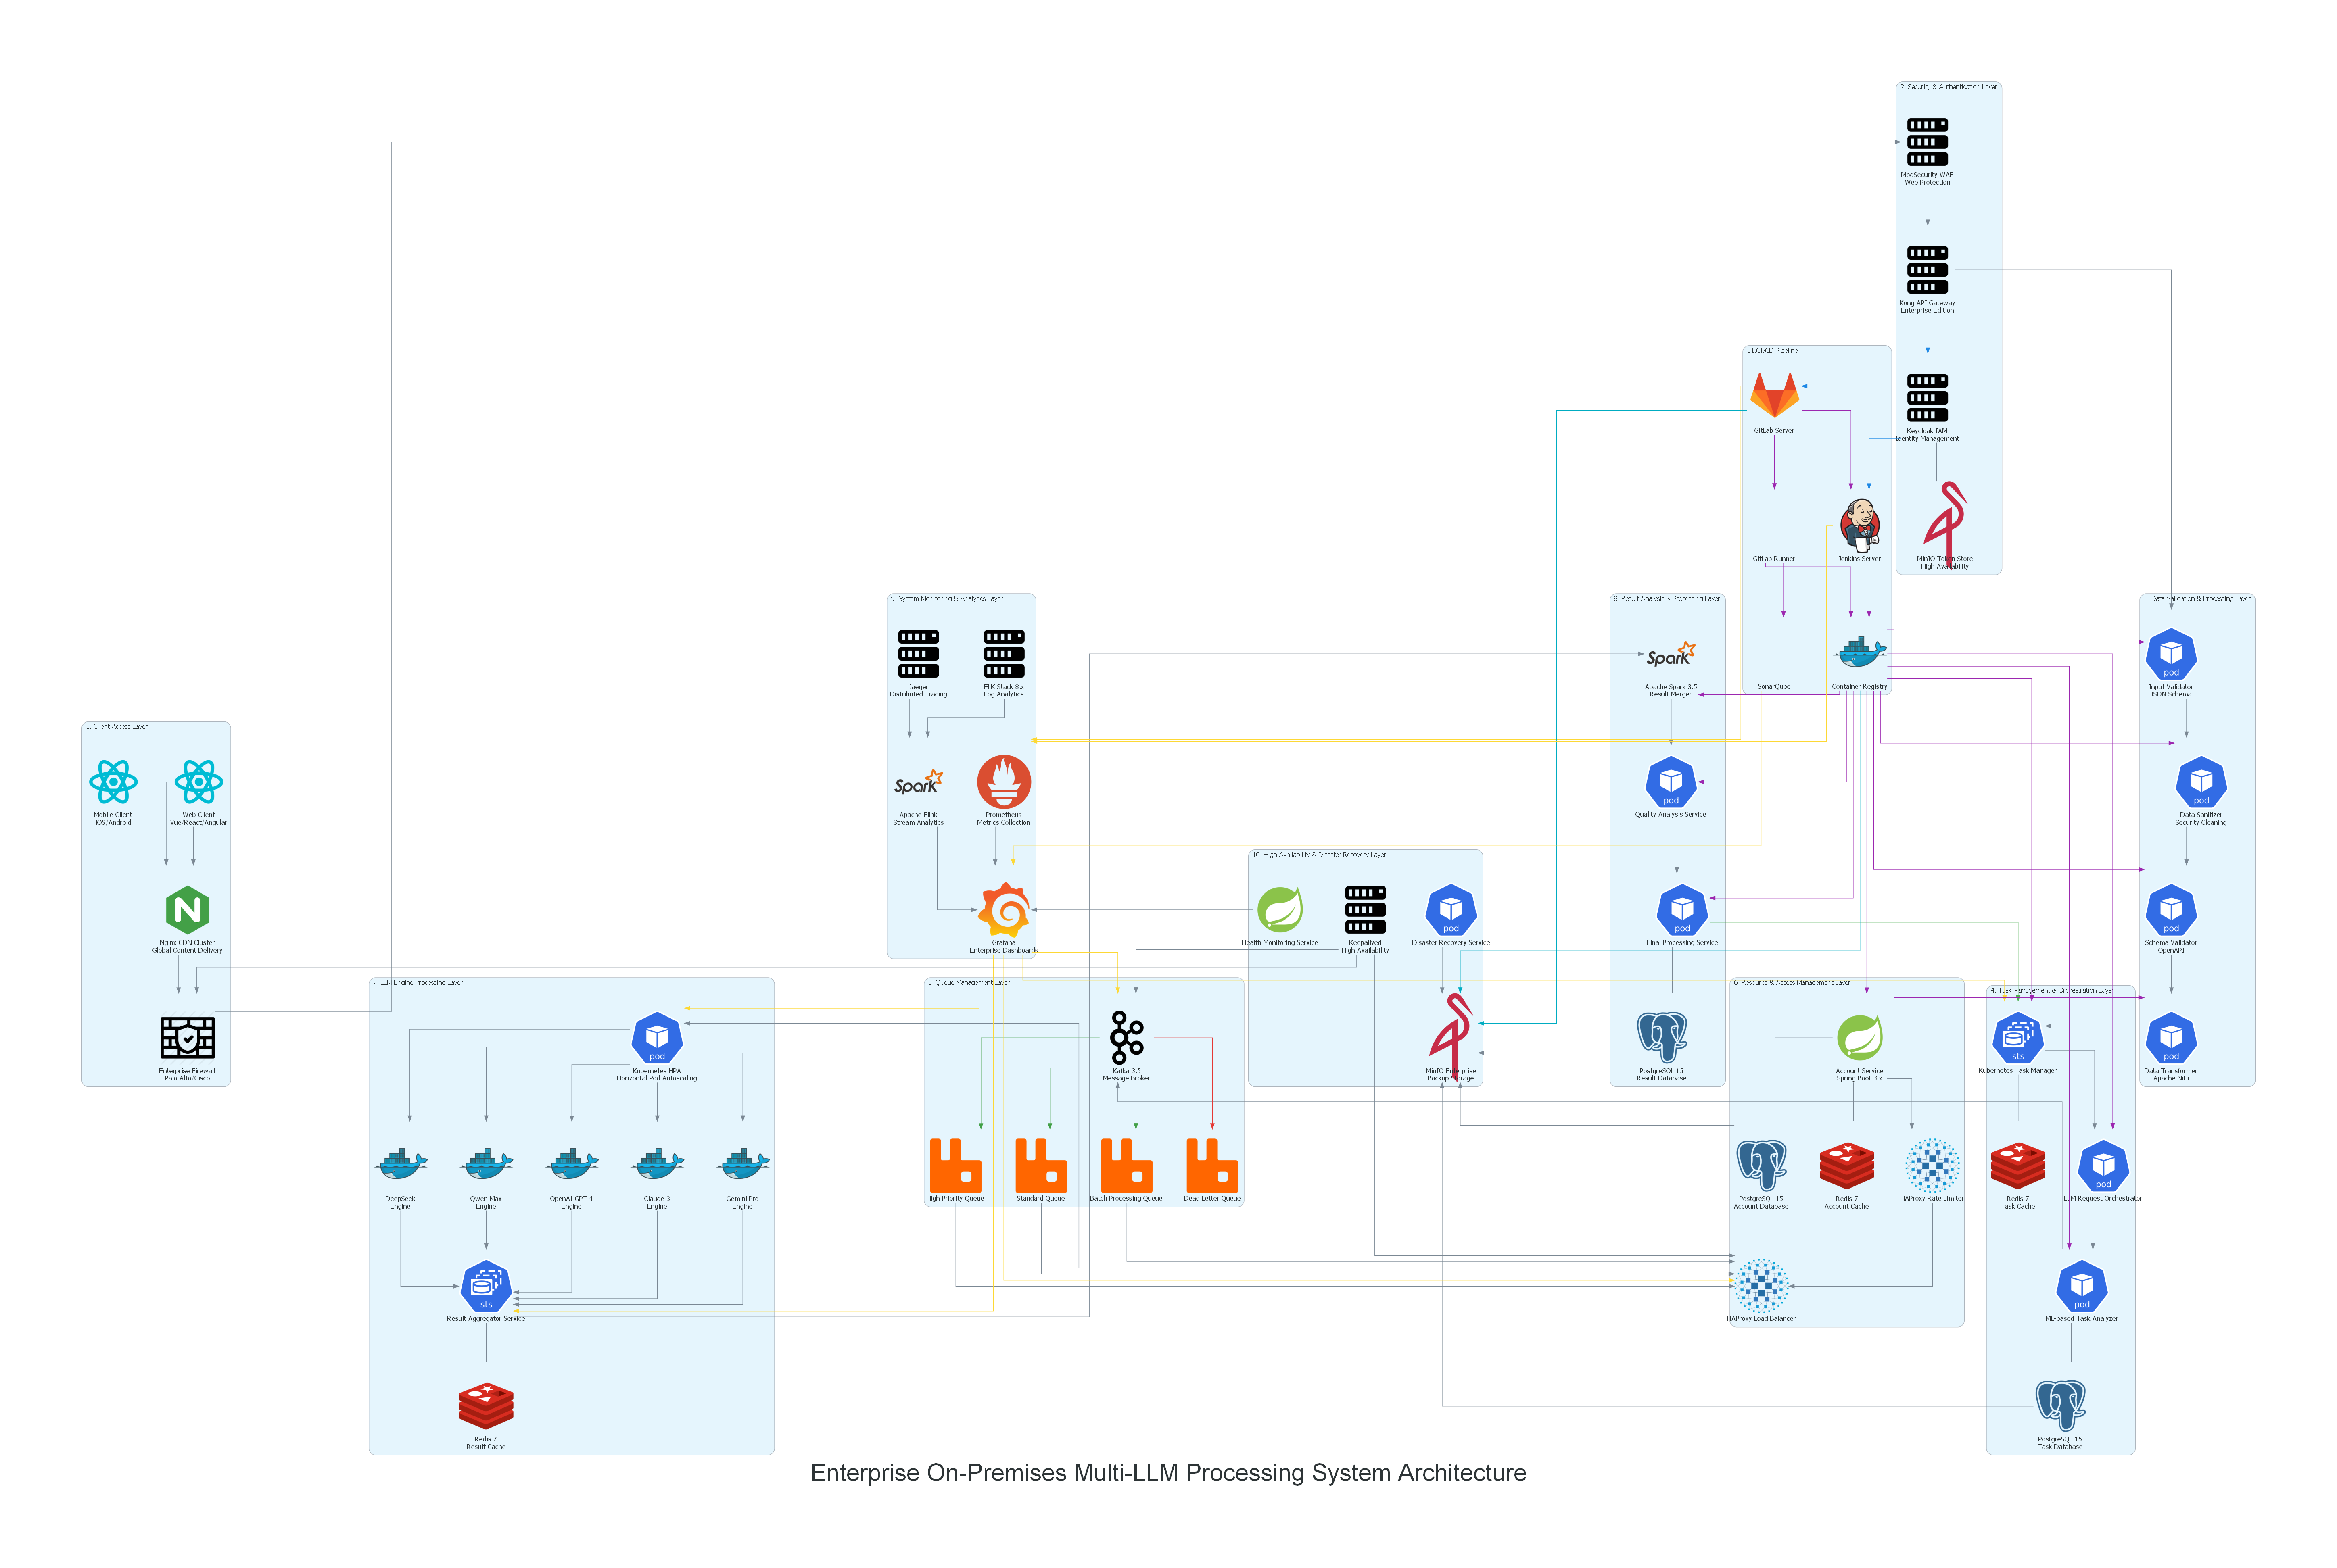

Reproduce this figure in Python.
# Enterprise On-Premises Multi-LLM System Architecture
# Author: System Architecture Team
# Version: 2.0.0
# Last Updated: 2025-02-19

from diagrams import Diagram, Cluster, Edge
from diagrams.onprem.network import Nginx, HAProxy
from diagrams.onprem.security import Vault
from diagrams.onprem.monitoring import Grafana, Prometheus
from diagrams.onprem.database import PostgreSQL
from diagrams.onprem.inmemory import Redis
from diagrams.onprem.queue import Kafka, RabbitMQ
from diagrams.onprem.compute import Server
from diagrams.onprem.client import Client
from diagrams.onprem.container import Docker
from diagrams.programming.framework import Spring, React
from diagrams.onprem.analytics import Spark
from diagrams.k8s.compute import Pod, StatefulSet
from diagrams.generic.network import Firewall
from diagrams.generic.storage import Storage
from diagrams.custom import Custom 
from diagrams.onprem.ci import Jenkins
from diagrams.onprem.vcs import Git, Gitlab

# System-wide configuration
GRAPH_ATTR = {
    "fontsize": "45",
    "fontname": "Arial",
    "splines": "ortho",
    "nodesep": "0.8",
    "ranksep": "1.0",
    "pad": "2.0"
}

# Edge color definitions for different data flows
EDGE_COLORS = {
    "primary": "#1E88E5",    # Main processing flow
    "secondary": "#43A047",   # Queue processing
    "warning": "#FDD835",     # Monitoring alerts
    "error": "#E53935",       # Error handling
    "info": "#00ACC1",        # Data flow
    "success": "#4CAF50",      # Successful completion
    "cicd": "#9C27B0"        # Luồng CI/CD
}

# Node styling configuration
NODE_CONFIG = {
    "fontsize": "13",
    "fontname": "Arial",
    "width": "2.0",
    "height": "1.5",
    "margin": "0.4"
}

def create_enterprise_architecture():
    """
    Generates the enterprise architecture diagram for the Multi-LLM Processing System
    """
    with Diagram(
        "Enterprise On-Premises Multi-LLM Processing System Architecture",
        show=True,
        direction="TB",
        graph_attr=GRAPH_ATTR,
        filename="enterprise_architecture_en",
        outformat="png"
    ):
        # 1. Client Access Layer
        with Cluster("1. Client Access Layer"):
            web_client = React("Web Client\nVue/React/Angular")
            mobile_client = React("Mobile Client\niOS/Android")
            nginx_cdn = Nginx("Nginx CDN Cluster\nGlobal Content Delivery")
            firewall = Firewall("Enterprise Firewall\nPalo Alto/Cisco")
            
            [web_client, mobile_client] >> nginx_cdn >> firewall

        # 2. Security Layer
        with Cluster("2. Security & Authentication Layer"):
            modsec = Server("ModSecurity WAF\nWeb Protection")
            kong = Server("Kong API Gateway\nEnterprise Edition")
            keycloak = Server("Keycloak IAM\nIdentity Management")
            minio_token = Custom("MinIO Token Store\nHigh Availability", "./icons/minio.png")
            
            firewall >> modsec >> kong
            kong >> Edge(color=EDGE_COLORS["primary"]) >> keycloak
            keycloak - minio_token

        # 3. Data Processing Layer
        with Cluster("3. Data Validation & Processing Layer"):
            validator = Pod("Input Validator\nJSON Schema")
            sanitizer = Pod("Data Sanitizer\nSecurity Cleaning")
            schema = Pod("Schema Validator\nOpenAPI")
            transformer = Pod("Data Transformer\nApache NiFi")
            
            kong >> validator >> sanitizer >> schema >> transformer

        # 4. Task Orchestration Layer
        with Cluster("4. Task Management & Orchestration Layer"):
            task_mgr = StatefulSet("Kubernetes Task Manager")
            llm_orch = Pod("LLM Request Orchestrator")
            task_analyzer = Pod("ML-based Task Analyzer")
            task_db = PostgreSQL("PostgreSQL 15\nTask Database")
            task_cache = Redis("Redis 7\nTask Cache")
            
            transformer >> task_mgr >> llm_orch >> task_analyzer
            task_analyzer - task_db
            task_mgr - task_cache

        # 5. Message Queue Layer
        with Cluster("5. Queue Management Layer"):
            kafka = Kafka("Kafka 3.5\nMessage Broker")
            rmq_priority = RabbitMQ("High Priority Queue")
            rmq_standard = RabbitMQ("Standard Queue")
            rmq_batch = RabbitMQ("Batch Processing Queue")
            rmq_dlq = RabbitMQ("Dead Letter Queue")
            
            task_analyzer >> kafka >> Edge(color=EDGE_COLORS["secondary"]) >> [rmq_priority, rmq_standard, rmq_batch]
            kafka >> Edge(color=EDGE_COLORS["error"]) >> rmq_dlq

        # 6. Resource Management Layer
        with Cluster("6. Resource & Access Management Layer"):
            account_svc = Spring("Account Service\nSpring Boot 3.x")
            rate_limit = HAProxy("HAProxy Rate Limiter")
            load_bal = HAProxy("HAProxy Load Balancer")
            account_db = PostgreSQL("PostgreSQL 15\nAccount Database")
            account_cache = Redis("Redis 7\nAccount Cache")
            
            account_svc >> rate_limit >> load_bal
            account_svc - account_db
            account_svc - account_cache

        # 7. LLM Processing Layer
        with Cluster("7. LLM Engine Processing Layer"):
            k8s_scaling = Pod("Kubernetes HPA\nHorizontal Pod Autoscaling")
            llm_engines = [
                Docker("OpenAI GPT-4\nEngine"),
                Docker("Claude 3\nEngine"),
                Docker("Gemini Pro\nEngine"),
                Docker("DeepSeek\nEngine"),
                Docker("Qwen Max\nEngine")
            ]
            collector = StatefulSet("Result Aggregator Service")
            result_cache = Redis("Redis 7\nResult Cache")
            
            [rmq_priority, rmq_standard, rmq_batch] >> load_bal >> k8s_scaling
            for engine in llm_engines:
                k8s_scaling >> engine >> collector
            collector - result_cache

        # 8. Result Processing Layer
        with Cluster("8. Result Analysis & Processing Layer"):
            merger = Spark("Apache Spark 3.5\nResult Merger")
            result_analyzer = Pod("Quality Analysis Service")
            final_proc = Pod("Final Processing Service")
            result_db = PostgreSQL("PostgreSQL 15\nResult Database")
            
            collector >> merger >> result_analyzer >> final_proc
            final_proc - result_db

        # 9. Monitoring Layer
        with Cluster("9. System Monitoring & Analytics Layer"):
            prom = Prometheus("Prometheus\nMetrics Collection")
            elastic = Server("ELK Stack 8.x\nLog Analytics")
            jaeger = Server("Jaeger\nDistributed Tracing")
            flink = Spark("Apache Flink\nStream Analytics")
            grafana = Grafana("Grafana\nEnterprise Dashboards")
            
            prom >> grafana
            [elastic, jaeger] >> flink >> grafana

        # 10. Reliability Layer
        with Cluster("10. High Availability & Disaster Recovery Layer"):
            backup = Custom("MinIO Enterprise\nBackup Storage", "./icons/minio.png")
            recovery = Pod("Disaster Recovery Service")
            health = Spring("Health Monitoring Service")
            keepalived = Server("Keepalived\nHigh Availability")
            
            [task_db, account_db, result_db] >> backup
            recovery >> backup
            health >> grafana
            keepalived >> [firewall, load_bal, kafka]

        # System Feedback Loop
        final_proc >> Edge(color=EDGE_COLORS["success"]) >> task_mgr

        # Monitoring Connections
        grafana >> Edge(color=EDGE_COLORS["warning"]) >> [
            task_mgr,
            kafka,
            load_bal,
            k8s_scaling,
            collector
        ]

           # New CI/CD Cluster
        with Cluster("11.CI/CD Pipeline"):
            gitlab = Gitlab("GitLab Server")
            gitlab_runner = Custom("GitLab Runner", "./icons/gitlab-runner.png")
            jenkins = Jenkins("Jenkins Server")
            sonarqube = Custom("SonarQube", "./icons/sonarqube.png")
            registry = Docker("Container Registry")
            
            # CI/CD Flow
            gitlab >> Edge(color=EDGE_COLORS["cicd"]) >> gitlab_runner
            gitlab_runner >> Edge(color=EDGE_COLORS["cicd"]) >> [sonarqube, registry]
            gitlab >> Edge(color=EDGE_COLORS["cicd"]) >> jenkins
            jenkins >> Edge(color=EDGE_COLORS["cicd"]) >> registry

        
        # Add CI/CD Integration connections
        registry >> Edge(color=EDGE_COLORS["cicd"]) >> [
            validator,
            sanitizer,
            schema,
            transformer,
            task_mgr,
            llm_orch,
            task_analyzer,
            account_svc,
            merger,
            result_analyzer,
            final_proc
        ]

        # Add monitoring integration for CI/CD
        gitlab >> Edge(color=EDGE_COLORS["warning"]) >> prom
        jenkins >> Edge(color=EDGE_COLORS["warning"]) >> prom
        sonarqube >> Edge(color=EDGE_COLORS["warning"]) >> grafana

        # Add backup integration for CI/CD
        [gitlab, registry] >> Edge(color=EDGE_COLORS["info"]) >> backup

        # Add security integration for CI/CD
        keycloak >> Edge(color=EDGE_COLORS["primary"]) >> [gitlab, jenkins]    

if __name__ == "__main__":
    create_enterprise_architecture()
